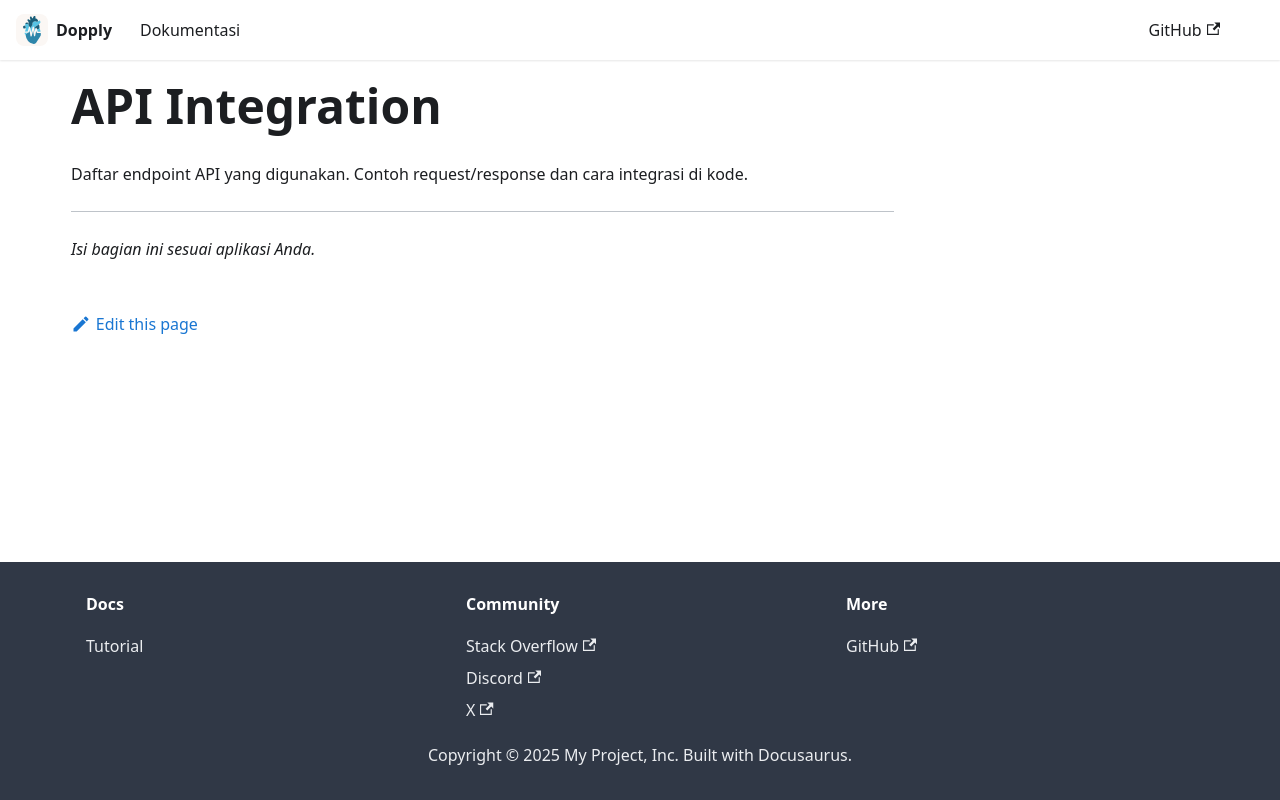

repository: freeluncher/dopply-docs · page: docs/api/index.html · generator: docusaurus

# API Integration

Daftar endpoint API yang digunakan.
Contoh request/response dan cara integrasi di kode.

---

*Isi bagian ini sesuai aplikasi Anda.*
